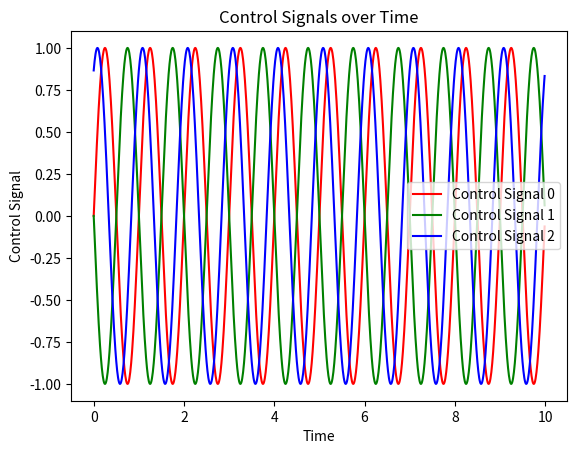

Recreate this plot in Python.
import numpy as np
import matplotlib.pyplot as plt


class SnakeRobotCPG:
    def __init__(self, num_joints, frequency, phase_offsets, time_step=0.01):
        self.num_joints = num_joints
        self.frequency = frequency
        self.phase_offsets = phase_offsets
        self.time_step = time_step
        self.program_time = 0
        self.time_steps = []
        self.control_signal_unit = [[] for _ in range(self.num_joints)]

    def update(self):
        control_signals = [
            np.sin(2 * np.pi * self.frequency * self.program_time + self.phase_offsets[i])
            for i in range(self.num_joints)
        ]
        self.time_steps.append(self.program_time)
        for i in range(self.num_joints):
            self.control_signal_unit[i].append(control_signals[i])
        self.program_time += self.time_step
        return control_signals


def simulate_snake_robot(snake_robot, iterations, color_list):
    for _ in range(iterations):
        control_signals = snake_robot.update()
        print("Control Signals:", control_signals)

    # 绘制控制信号随时间变化的图表
    for i in range(snake_robot.num_joints):
        plt.plot(snake_robot.time_steps, snake_robot.control_signal_unit[i],
                 label=f'Control Signal {i}', color=color_list[i])

    plt.xlabel('Time')
    plt.ylabel('Control Signal')
    plt.legend()
    plt.title('Control Signals over Time')
    plt.show()


# 参数设置
num_joints = 3
frequency = 1.0
phase_offsets = np.array([0, np.pi, np.pi / 3])
color_list = ['r', 'g', 'b']
iterations = 1000

# 创建蛇形机器人CPG实例
snake_robot_cpg = SnakeRobotCPG(num_joints, frequency, phase_offsets)

# 模拟并绘制图表
simulate_snake_robot(snake_robot_cpg, iterations, color_list)
